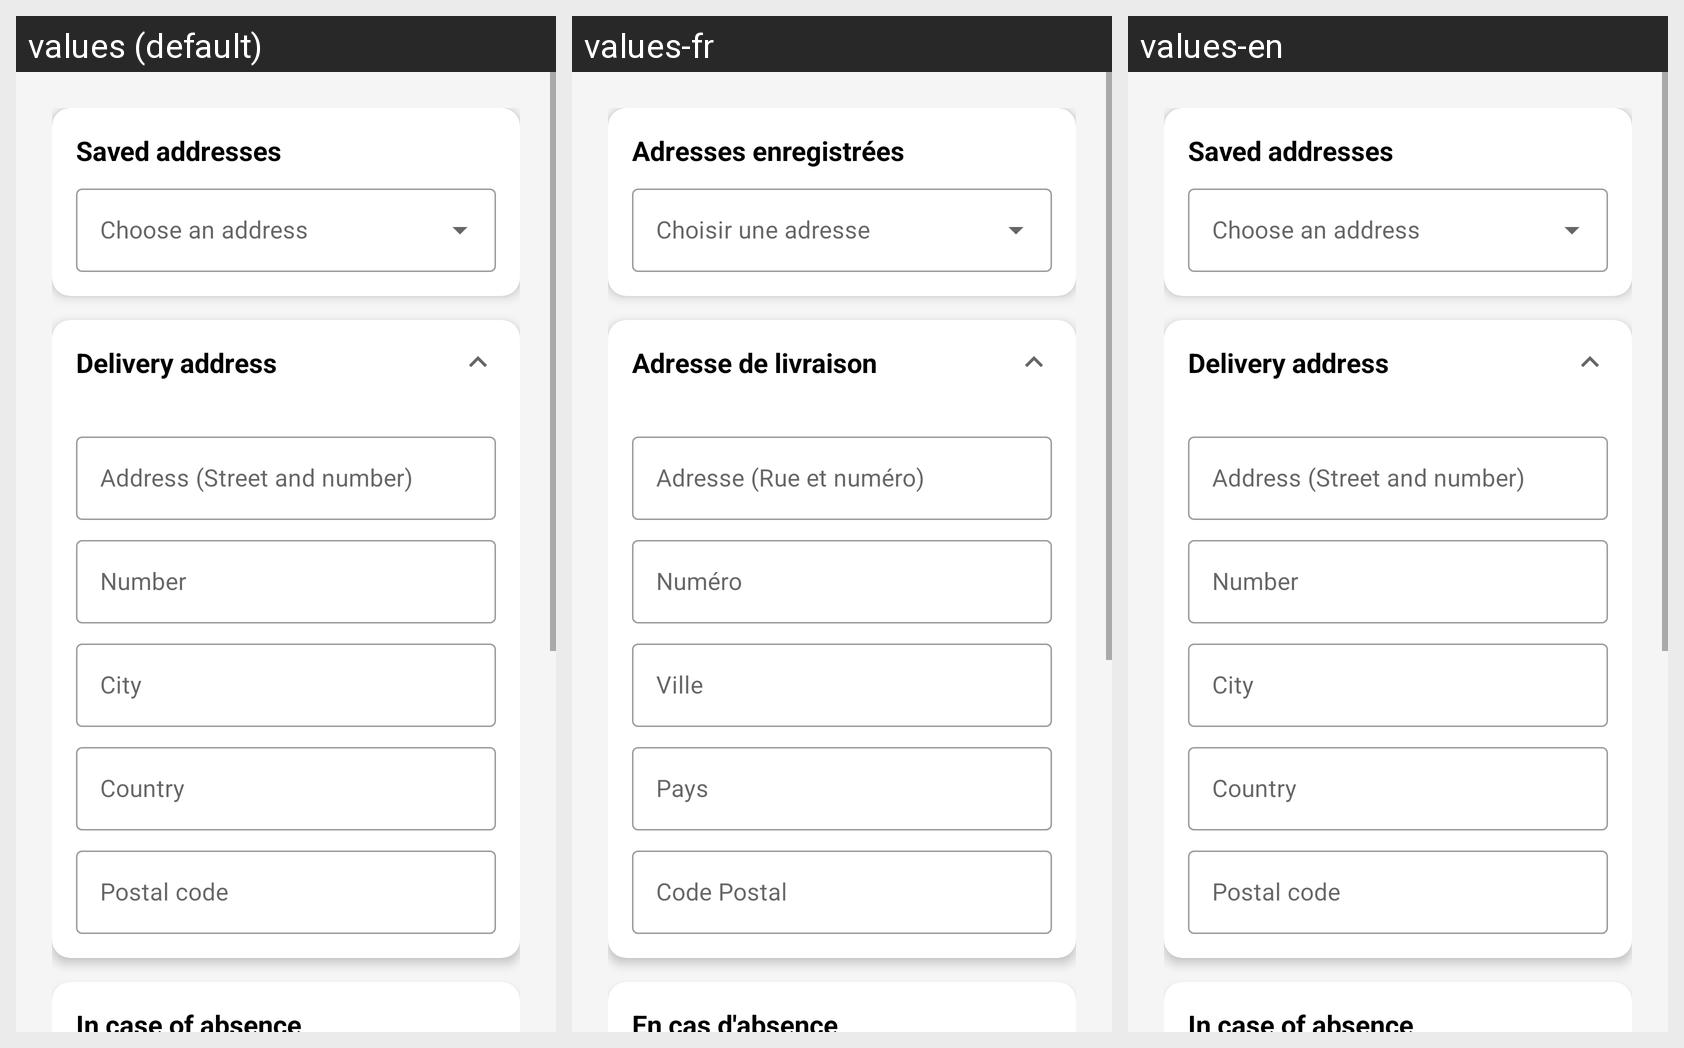

This grid shows one Android layout under several languages. Give, for every string resource on the screen, its name, the default text and each shown locale's text.
Android screen res/layout/fragment_order_confirmation.xml rendered under 3 locales, left to right: values (default), values-fr, values-en. Device: Nexus 5 (rendered at 1080×1920; each locale shown at half size, 540×960, under a caption strip naming it); theme Theme.Clm_iot2.
Strings drawn on this screen, with the default value and each locale's value (text and hints the layout hard-codes, and strings that could not be matched under every locale, appear in the picture but are not listed):

saved_addresses_text
  values: Saved addresses
  values-fr: Adresses enregistrées
  values-en: Saved addresses

delivery_address
  values: Delivery address
  values-fr: Adresse de livraison
  values-en: Delivery address

address_and_number
  values: Address (Street and number)
  values-fr: Adresse (Rue et numéro)
  values-en: Address (Street and number)

street_number
  values: Number
  values-fr: Numéro
  values-en: Number

city_text
  values: City
  values-fr: Ville
  values-en: City

country_text
  values: Country
  values-fr: Pays
  values-en: Country

postal_code_text
  values: Postal code
  values-fr: Code Postal
  values-en: Postal code

in_case_of_absence_text
  values: In case of absence
  values-fr: En cas d'absence
  values-en: In case of absence
